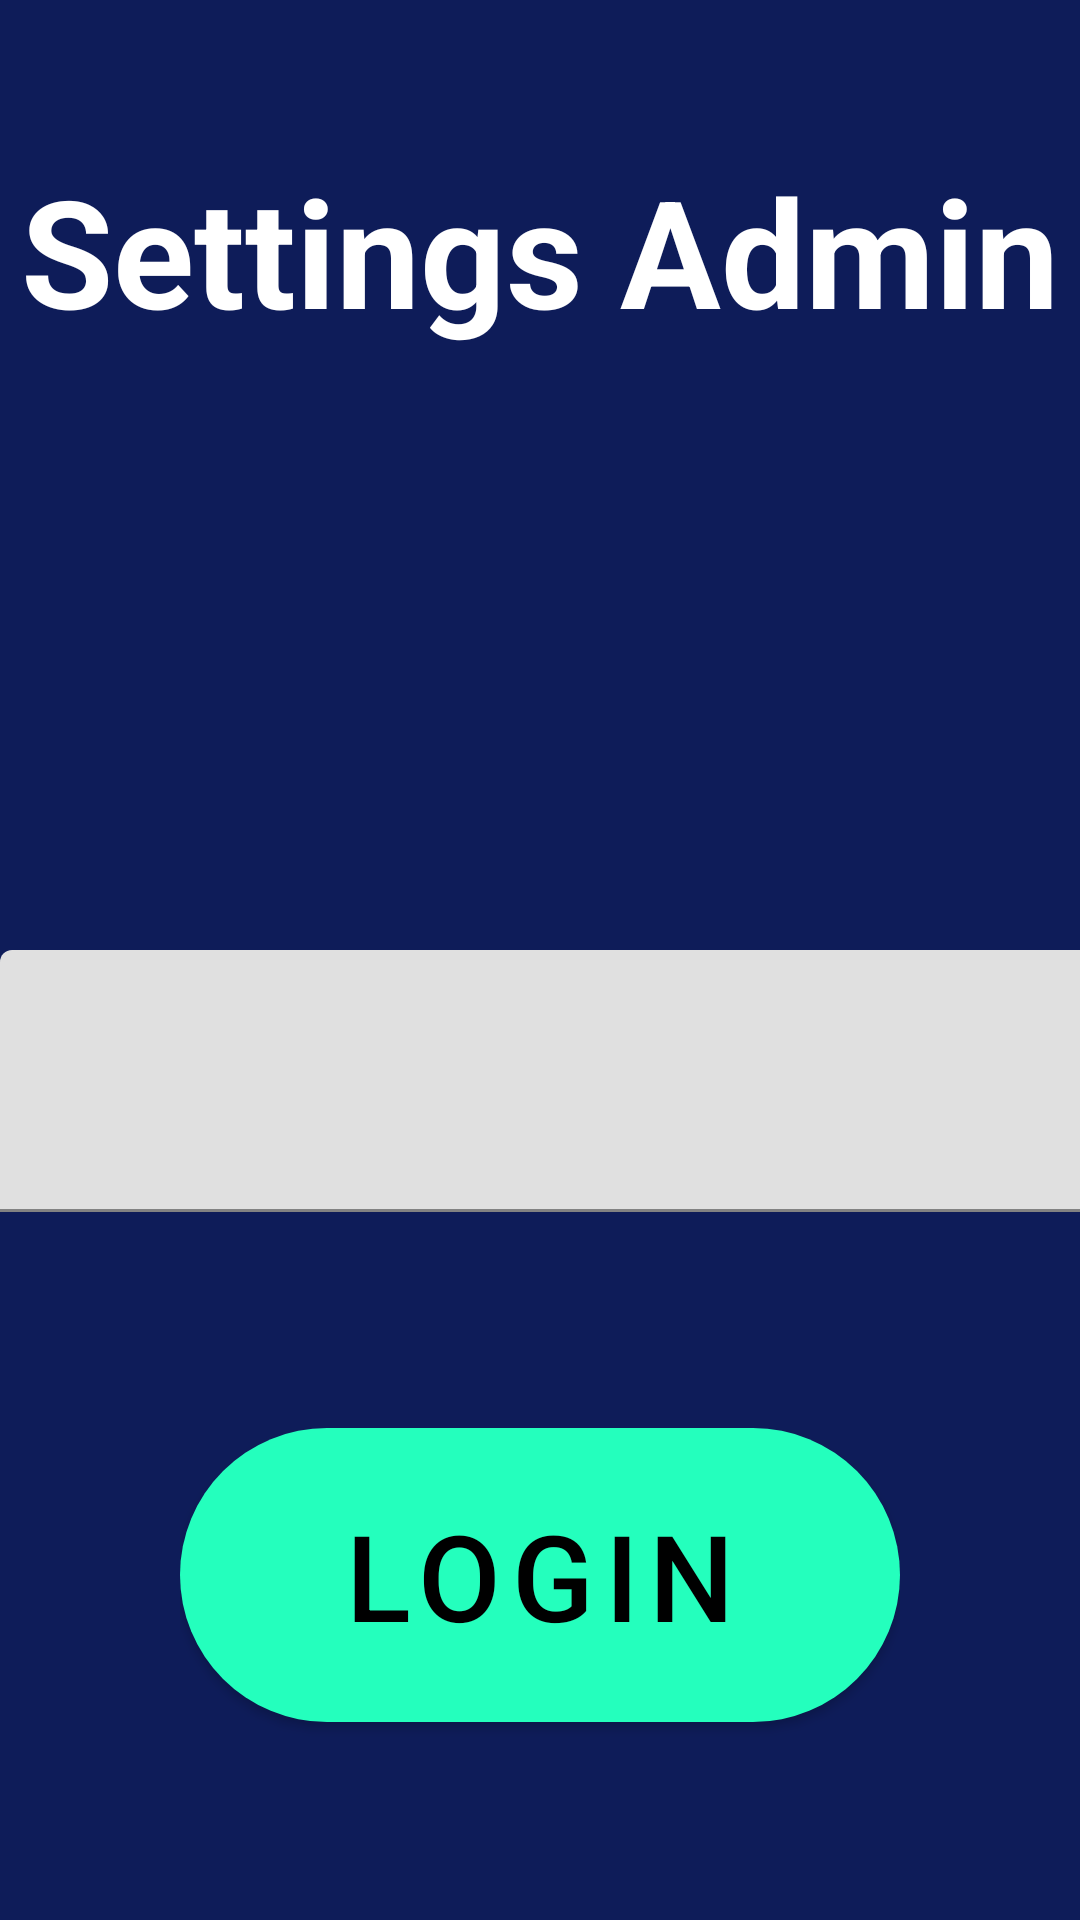

Reconstruct the res/layout file that produces this screen, plus the resources it refers to.
<!-- AndroidManifest.xml: application theme Theme.Locker -->
<!-- res/layout/activity_settings_admin.xml -->
<?xml version="1.0" encoding="utf-8"?>
<FrameLayout xmlns:android="http://schemas.android.com/apk/res/android"
    xmlns:tools="http://schemas.android.com/tools"
    xmlns:app="http://schemas.android.com/apk/res-auto"
    android:layout_width="match_parent"
    android:layout_height="match_parent"
    android:background="?attr/fullscreenBackgroundColor"
    android:theme="@style/ThemeOverlay.Locker.FullscreenContainer"
    tools:context=".SettingsAdmin">


        <LinearLayout
            android:layout_width="match_parent"
            android:layout_height="match_parent"
            android:orientation="vertical"
            >

            <TextView
                android:id="@+id/fullscreen_content"
                android:layout_width="match_parent"
                android:layout_height="wrap_content"
                android:gravity="center"
                android:keepScreenOn="true"
                android:text="@string/title_activity_settings_admin"
                android:textColor="?attr/fullscreenTextColor"
                android:textSize="50sp"
                android:textStyle="bold"
                android:layout_marginTop="50dp"
                android:layout_marginBottom="200sp"
                />


            <com.google.android.material.textfield.TextInputLayout
                android:layout_width="wrap_content"
                android:layout_height="wrap_content"
                android:layout_gravity="center"
                android:textSize="40dp"

                >

                <com.google.android.material.textfield.TextInputEditText
                    android:layout_width="776dp"
                    android:layout_height="wrap_content"
                    android:textSize="40dp" />
            </com.google.android.material.textfield.TextInputLayout>

            <FrameLayout
                android:layout_width="match_parent"
                android:layout_height="match_parent"
                android:fitsSystemWindows="true">

                <LinearLayout
                    android:id="@+id/fullscreen_content_controls"
                    android:layout_width="wrap_content"
                    android:layout_height="wrap_content"
                    android:layout_gravity="bottom|center_horizontal"
                    android:orientation="horizontal"
                    tools:ignore="UselessParent">

                    <RelativeLayout
                        android:id="@+id/relativeLayout1"
                        android:layout_width="fill_parent"
                        android:layout_height="wrap_content"
                        android:layout_margin="60dp"
                        android:background="@color/blue"

                        >

                        <Button
                            style="?attr/materialButtonOutlinedStyle"
                            android:layout_width="280dp"
                            android:layout_height="110dp"
                            android:layout_alignParentLeft="true"
                            android:layout_weight="1"
                            android:text="@string/btn_cancel"
                            android:textColor="@color/light_green"
                            android:textSize="40dp"
                            app:cornerRadius="90dp"
                            app:strokeWidth="3dp"
                            app:strokeColor="@color/light_green"
                            />

                        <com.google.android.material.button.MaterialButton
                            android:id="@+id/btn_login"
                            android:layout_width="280dp"
                            android:layout_height="110dp"
                            android:layout_alignParentRight="true"
                            android:layout_weight="1"
                            android:paddingLeft="50sp"
                            android:paddingRight="50sp"
                            android:text="@string/btn_login"
                            android:textSize="40dp"
                            android:onClick="btnLogin"
                            app:cornerRadius="90dp"
                            />
                    </RelativeLayout>
                </LinearLayout>


            </FrameLayout>

        </LinearLayout>





    

</FrameLayout>
<!-- resources referenced by this layout -->
<resources>
  <color name="blue">#0E1C59</color>
  <color name="light_green">#24FFBD</color>
  <string name="btn_cancel">Back</string>
  <string name="btn_login">Login</string>
  <string name="title_activity_settings_admin">Settings Admin</string>
  <style name="ThemeOverlay.Locker.FullscreenContainer" parent="">
          <item name="fullscreenBackgroundColor">@color/blue</item>
          <item name="fullscreenTextColor">@color/white</item>
      </style>
  <style name="Theme.Locker" parent="Theme.MaterialComponents.DayNight.NoActionBar">
          
          <item name="colorPrimary">@color/light_green</item>
          <item name="colorPrimaryVariant">@color/purple_700</item>
          <item name="colorOnPrimary">@color/black</item>
          
          <item name="colorSecondary">@color/teal_200</item>
          <item name="colorSecondaryVariant">@color/teal_700</item>
          <item name="colorOnSecondary">@color/black</item>
          
          <item name="android:statusBarColor" tools:targetApi="l">?attr/colorPrimaryVariant</item>
          
      </style>
  <color name="white">#FFFFFFFF</color>
  <color name="purple_700">#FF3700B3</color>
  <color name="black">#FF000000</color>
  <color name="teal_200">#FF03DAC5</color>
  <color name="teal_700">#FF018786</color>
</resources>
